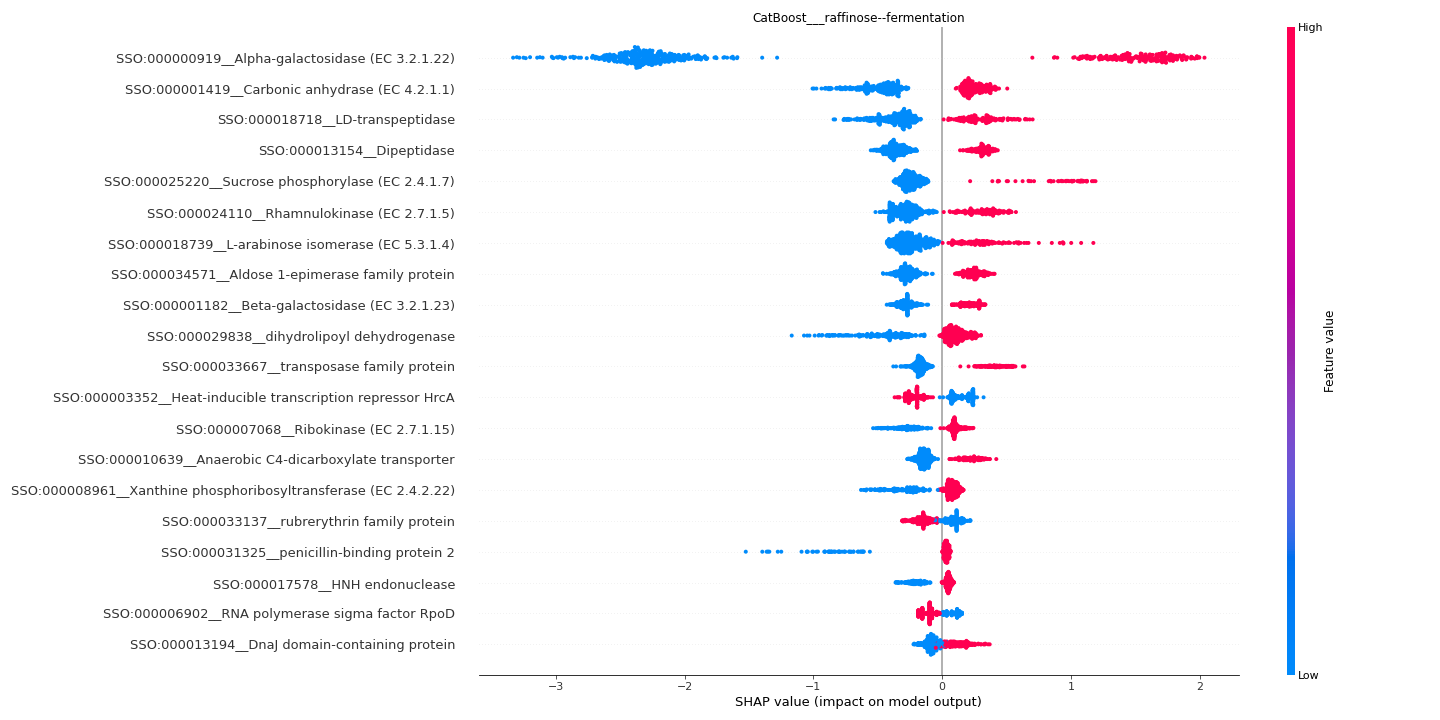

The table this chart was drawn from, first rows:
feature	importance
SSO:000000919__Alpha-galactosidase (EC 3…	2.036
SSO:000001419__Carbonic anhydrase (EC 4.…	0.3844
SSO:000018718__LD-transpeptidase	0.3474
SSO:000013154__Dipeptidase	0.3455
SSO:000025220__Sucrose phosphorylase (EC…	0.3026
SSO:000024110__Rhamnulokinase (EC 2.7.1.…	0.2928
SSO:000018739__L-arabinose isomerase (EC…	0.2682
SSO:000034571__Aldose 1-epimerase family…	0.2628
SSO:000001182__Beta-galactosidase (EC 3.…	0.2582
SSO:000029838__dihydrolipoyl dehydrogena…	0.2381
SSO:000033667__transposase family protei…	0.22
SSO:000003352__Heat-inducible transcript…	0.1815
SSO:000007068__Ribokinase (EC 2.7.1.15)	0.1718
SSO:000010639__Anaerobic C4-dicarboxylat…	0.1624
SSO:000008961__Xanthine phosphoribosyltr…	0.1483
SSO:000033137__rubrerythrin family prote…	0.1242
SSO:000031325__penicillin-binding protei…	0.1097
SSO:000017578__HNH endonuclease	0.1022
SSO:000006902__RNA polymerase sigma fact…	0.09869
SSO:000013194__DnaJ domain-containing pr…	0.09777
